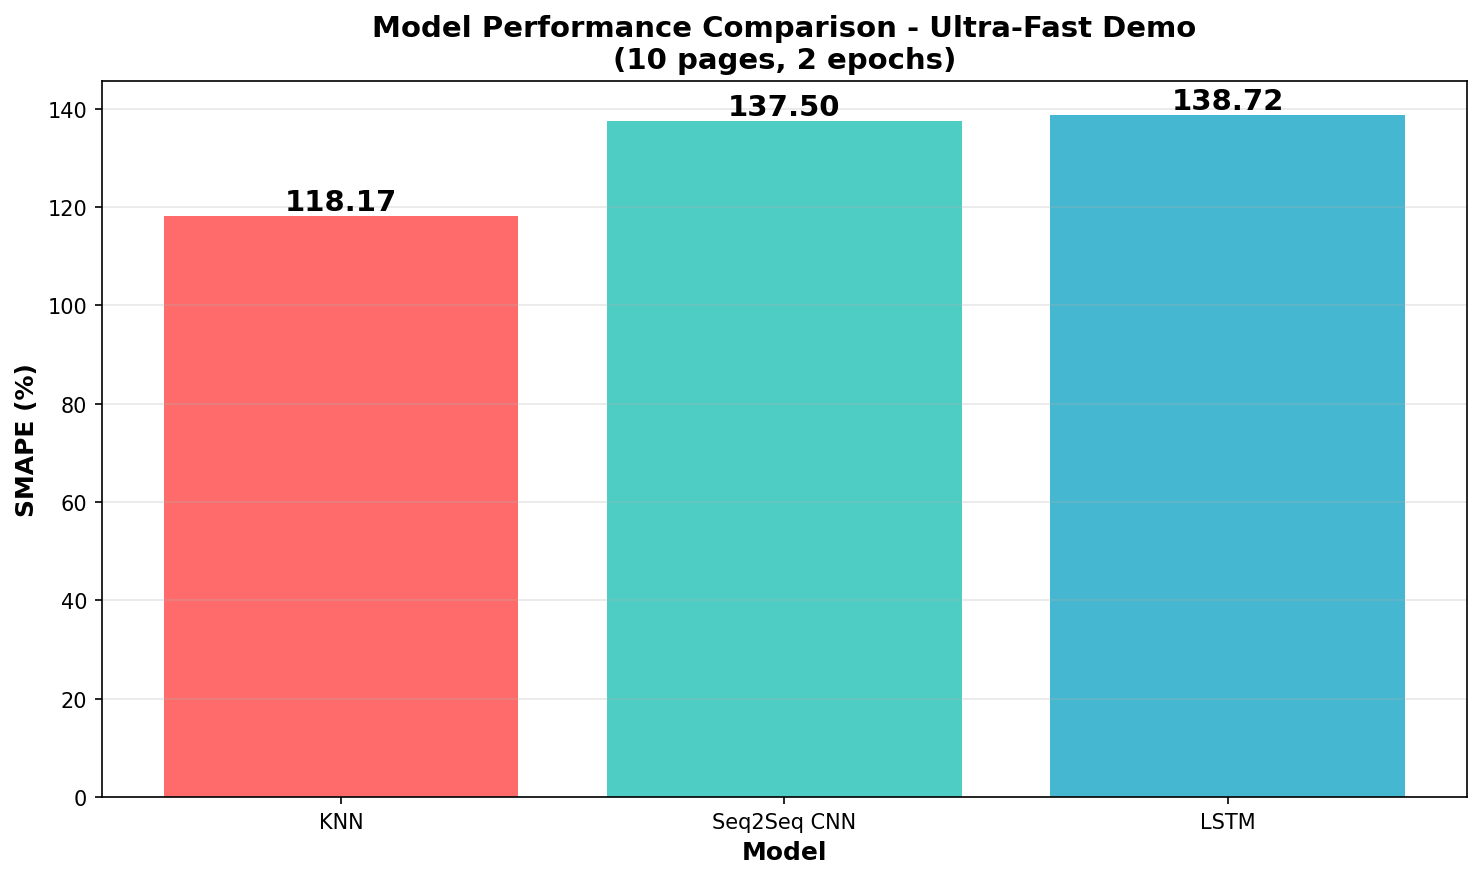

Data behind this chart, as committed beside it:
Model, SMAPE
KNN, 118.2
Seq2Seq CNN, 137.5
LSTM, 138.7
